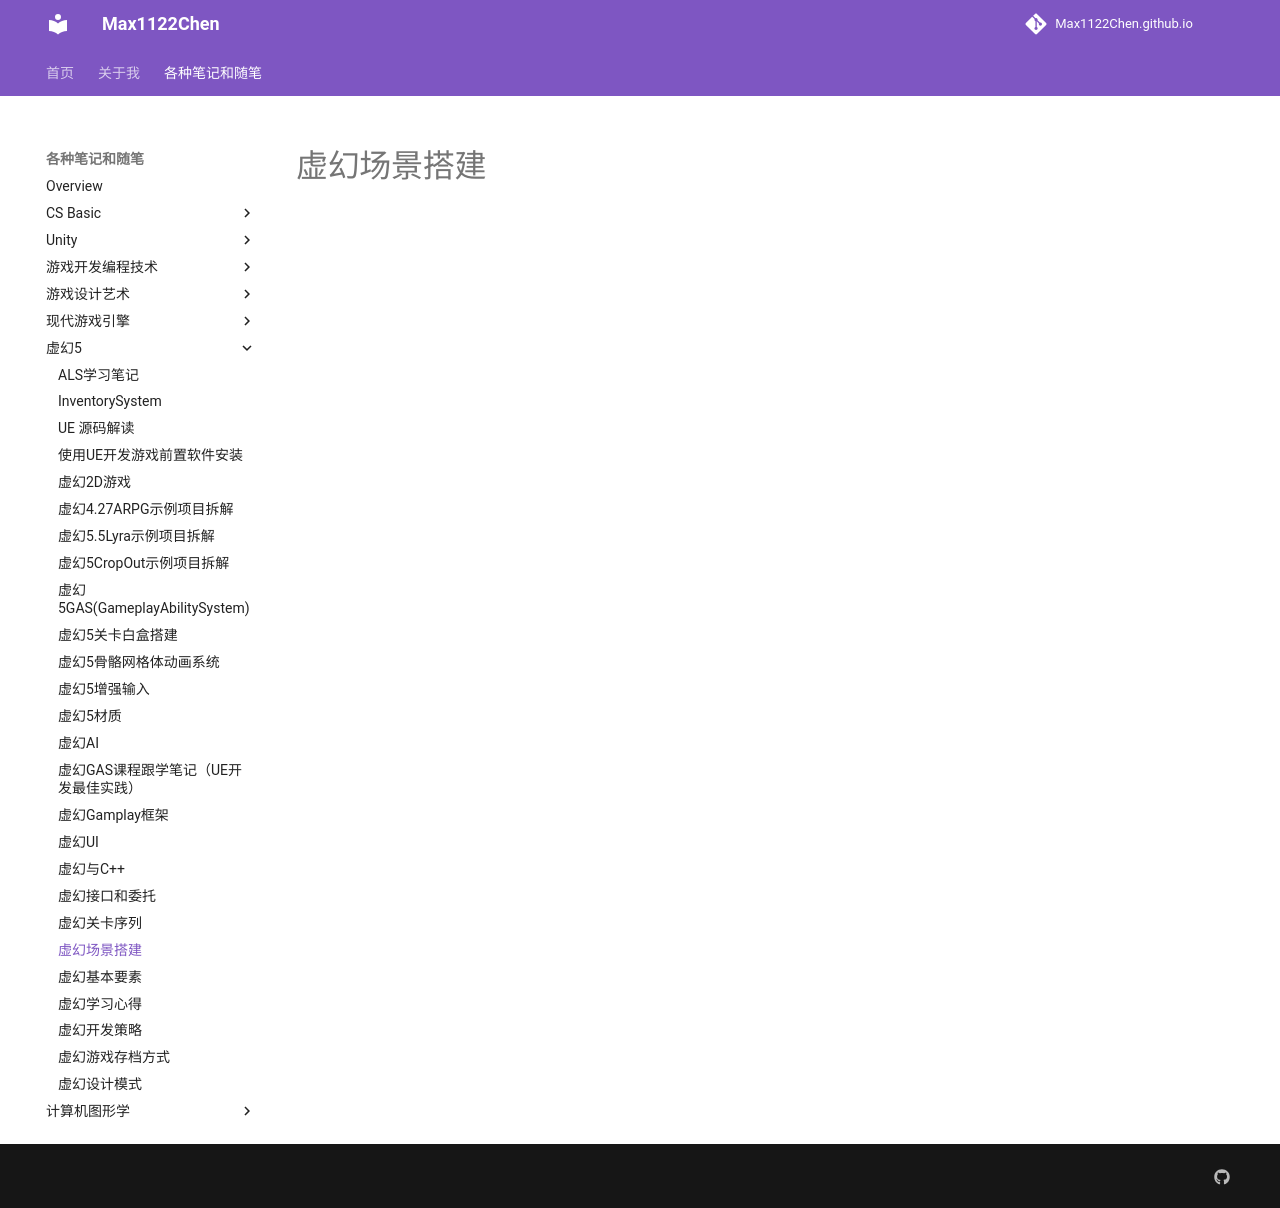

repository: Max1122Chen/Max1122Chen.github.io · page: 各种笔记和随笔/虚幻5/虚幻场景搭建/index.html · generator: mkdocs

# 虚幻场景搭建
